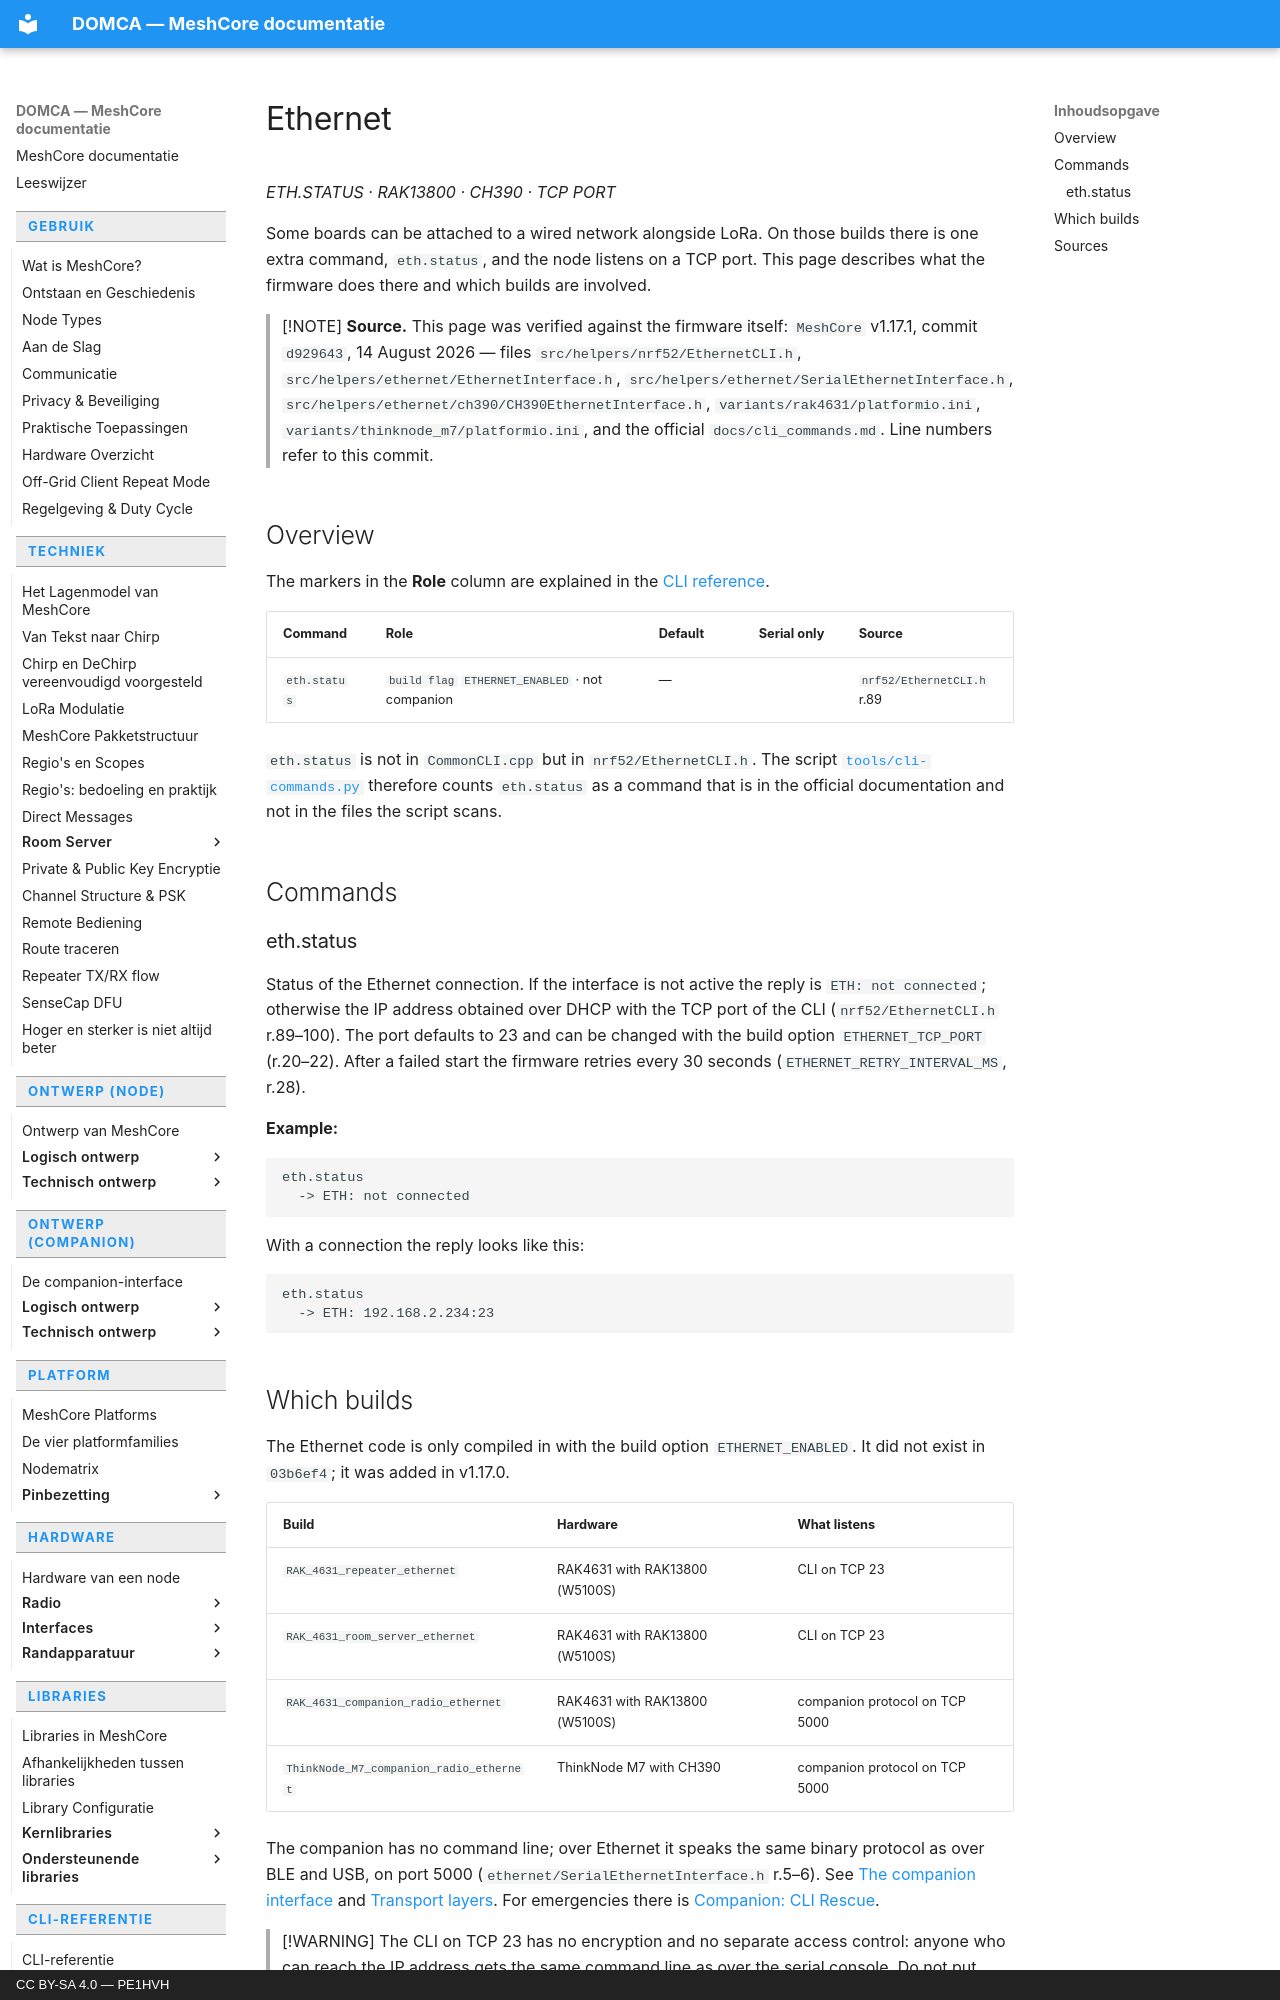

repository: pe1hvh/meshcore-docs · page: en/cli/ethernet/index.html · generator: mkdocs · copyright: CC BY-SA 4.0 — PE1HVH

# Ethernet

*ETH.STATUS · RAK13800 · CH390 · TCP PORT*

Some boards can be attached to a wired network alongside LoRa. On those builds
there is one extra command, `eth.status`, and the node listens on a TCP port.
This page describes what the firmware does there and which builds are involved.

> [!NOTE]
> **Source.** This page was verified against the firmware itself: `MeshCore`
> v1.17.1, commit `d929643`, 14 August 2026 — files
> `src/helpers/nrf52/EthernetCLI.h`, `src/helpers/ethernet/EthernetInterface.h`,
> `src/helpers/ethernet/SerialEthernetInterface.h`,
> `src/helpers/ethernet/ch390/CH390EthernetInterface.h`,
> `variants/rak4631/platformio.ini`, `variants/thinknode_m7/platformio.ini`, and
> the official `docs/cli_commands.md`. Line numbers refer to this commit.

## Overview

The markers in the **Role** column are explained in the
[CLI reference](introduction.md).

| Command | Role | Default | Serial only | Source |
|---|---|---|---|---|
| `eth.status` | `build flag` `ETHERNET_ENABLED` · not companion | — | | `nrf52/EthernetCLI.h` r.89 |

`eth.status` is not in `CommonCLI.cpp` but in `nrf52/EthernetCLI.h`. The script
[`tools/cli-commands.py`](https://github.com/pe1hvh/meshcore-docs/blob/main/tools/cli-commands.py)
therefore counts `eth.status` as a command that is in the official
documentation and not in the files the script scans.

## Commands

### eth.status

Status of the Ethernet connection. If the interface is not active the reply is
`ETH: not connected`; otherwise the IP address obtained over DHCP with the TCP
port of the CLI (`nrf52/EthernetCLI.h` r.89–100). The port defaults to 23 and
can be changed with the build option `ETHERNET_TCP_PORT` (r.20–22). After a
failed start the firmware retries every 30 seconds
(`ETHERNET_RETRY_INTERVAL_MS`, r.28).

**Example:**

```text
eth.status
  -> ETH: not connected
```

With a connection the reply looks like this:

```text
eth.status
  -> ETH: 192.168.2.234:23
```
